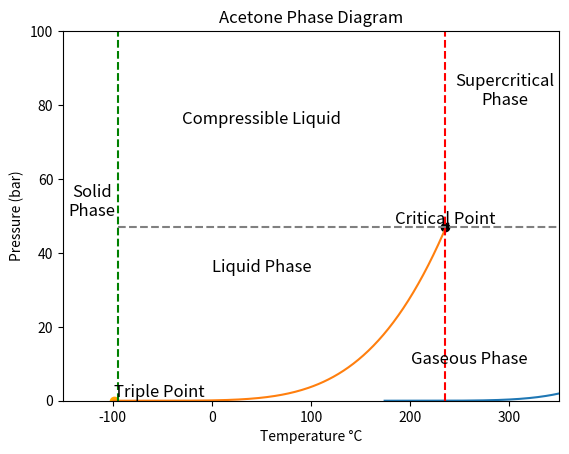

This chart was generated by the following Python code:
# -*- coding: utf-8 -*-
"""
Created on Sun Jul 14 17:48:31 2024

[redacted]

Quick plot of the Saturation Temperature (K) vs Saturation Pressure (bar)

Quick plot of the Saturation Temperature (deg C) vs Saturation Pressure (bar) 

"""

import numpy as np
import math as m
import matplotlib.pyplot as plt

temps_K = np.linspace(273.15+-99,273.15+234.95, 200) # kelvins
temps_degC = temps_K - 273.15 # deg C

# constants #
A = 4.42448
B = 1312.253
C = -32.445

log_Pressure_bar = A - (B/(temps_K+C))
Sat_Pressure_bar = 10**(log_Pressure_bar)

plt.plot(temps_K, Sat_Pressure_bar)

plt.show()

plt.plot(temps_degC, Sat_Pressure_bar)
plt.title('Acetone Phase Diagram')
plt.xlabel('Temperature °C')
plt.ylabel('Pressure (bar)')
plt.xlim(-150, 350)
plt.ylim(0, 100)
plt.axvline(x=234.95, color='red', linestyle='--')
plt.axvline(x = -94.65, color = 'green', linestyle = '--')
plt.axhline(y = 46.924, xmin = (-94.65 - -150) / (350 - -150), color = 'grey', linestyle = '--')

# Adding the text labels
plt.text(-121, 50, 'Solid\nPhase', fontsize=12, ha='center')
plt.text(50, 35, 'Liquid Phase', fontsize=12, ha='center')
plt.text(260, 10, 'Gaseous Phase', fontsize=12, ha='center')
plt.text(50, 75, 'Compressible Liquid', fontsize=12, ha='center')
plt.text(295, 80, 'Supercritical\nPhase', fontsize=12, ha='center')

# Adding the markers for Critical Point and Triple Point
plt.scatter(234.95, 46.924, color='black', label='Critical Point')
plt.text(234.95, 46.924, 'Critical Point', fontsize=12, ha = 'center', va='bottom')

plt.scatter(-99, 0, color='orange', label='Triple Point')
plt.text(-99, 0, 'Triple Point', fontsize=12, ha='left', va='bottom')


plt.show()